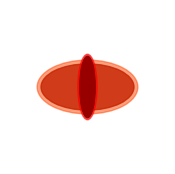

Reproduce this figure in Python. (Note: this script raises an exception after producing the figure.)
from matplotlib import pyplot as plt
from matplotlib.patches import Ellipse


def generate_eye_of_sauron_ellipses():
    # Configuration de l'image
    fig, ax = plt.subplots(
        figsize=(2, 2),
        dpi=300
    )
    ax.set_facecolor("none")  # Transparence pour le fond

    # Ellipse extérieure horizontale (mélange de rouge et noir)
    ellipse_outer = plt.matplotlib.patches.Ellipse(
        (0, 0),
        width=1.2,
        height=0.6,
        color="#8B0000",
        alpha=0.8,
        fill=True
    )
    ax.add_artist(ellipse_outer)

    ellipse_glow_outer = plt.matplotlib.patches.Ellipse(
        (0, 0),
        width=1.3,
        height=0.7,
        color="#FF4500",
        alpha=0.5,
        fill=True
    )
    ax.add_artist(ellipse_glow_outer)

    # Ellipse centrale noire et verticale
    ellipse_inner_black = plt.matplotlib.patches.Ellipse(
        (0, 0),
        width=0.2,
        height=0.8,
        color="black",
        fill=True
    )
    ax.add_artist(ellipse_inner_black)

    # Mélange des effets de lumière autour de l'ellipse centrale
    ellipse_inner_glow = plt.matplotlib.patches.Ellipse(
        (0, 0),
        width=0.25,
        height=0.85,
        color="#FF0000",
        alpha=0.6,
        fill=True
    )
    ax.add_artist(ellipse_inner_glow)

    # Suppression des axes pour un effet propre
    ax.set_xlim(-1, 1)
    ax.set_ylim(-1, 1)
    ax.axis('off')

    # Sauvegarde de l'image
    plt.savefig(
        "/Downloads/eye_of_sauron_final.png",
        transparent=True
    )
    plt.close()


generate_eye_of_sauron_ellipses()
"/Downloads/eye_of_sauron_final.png"
